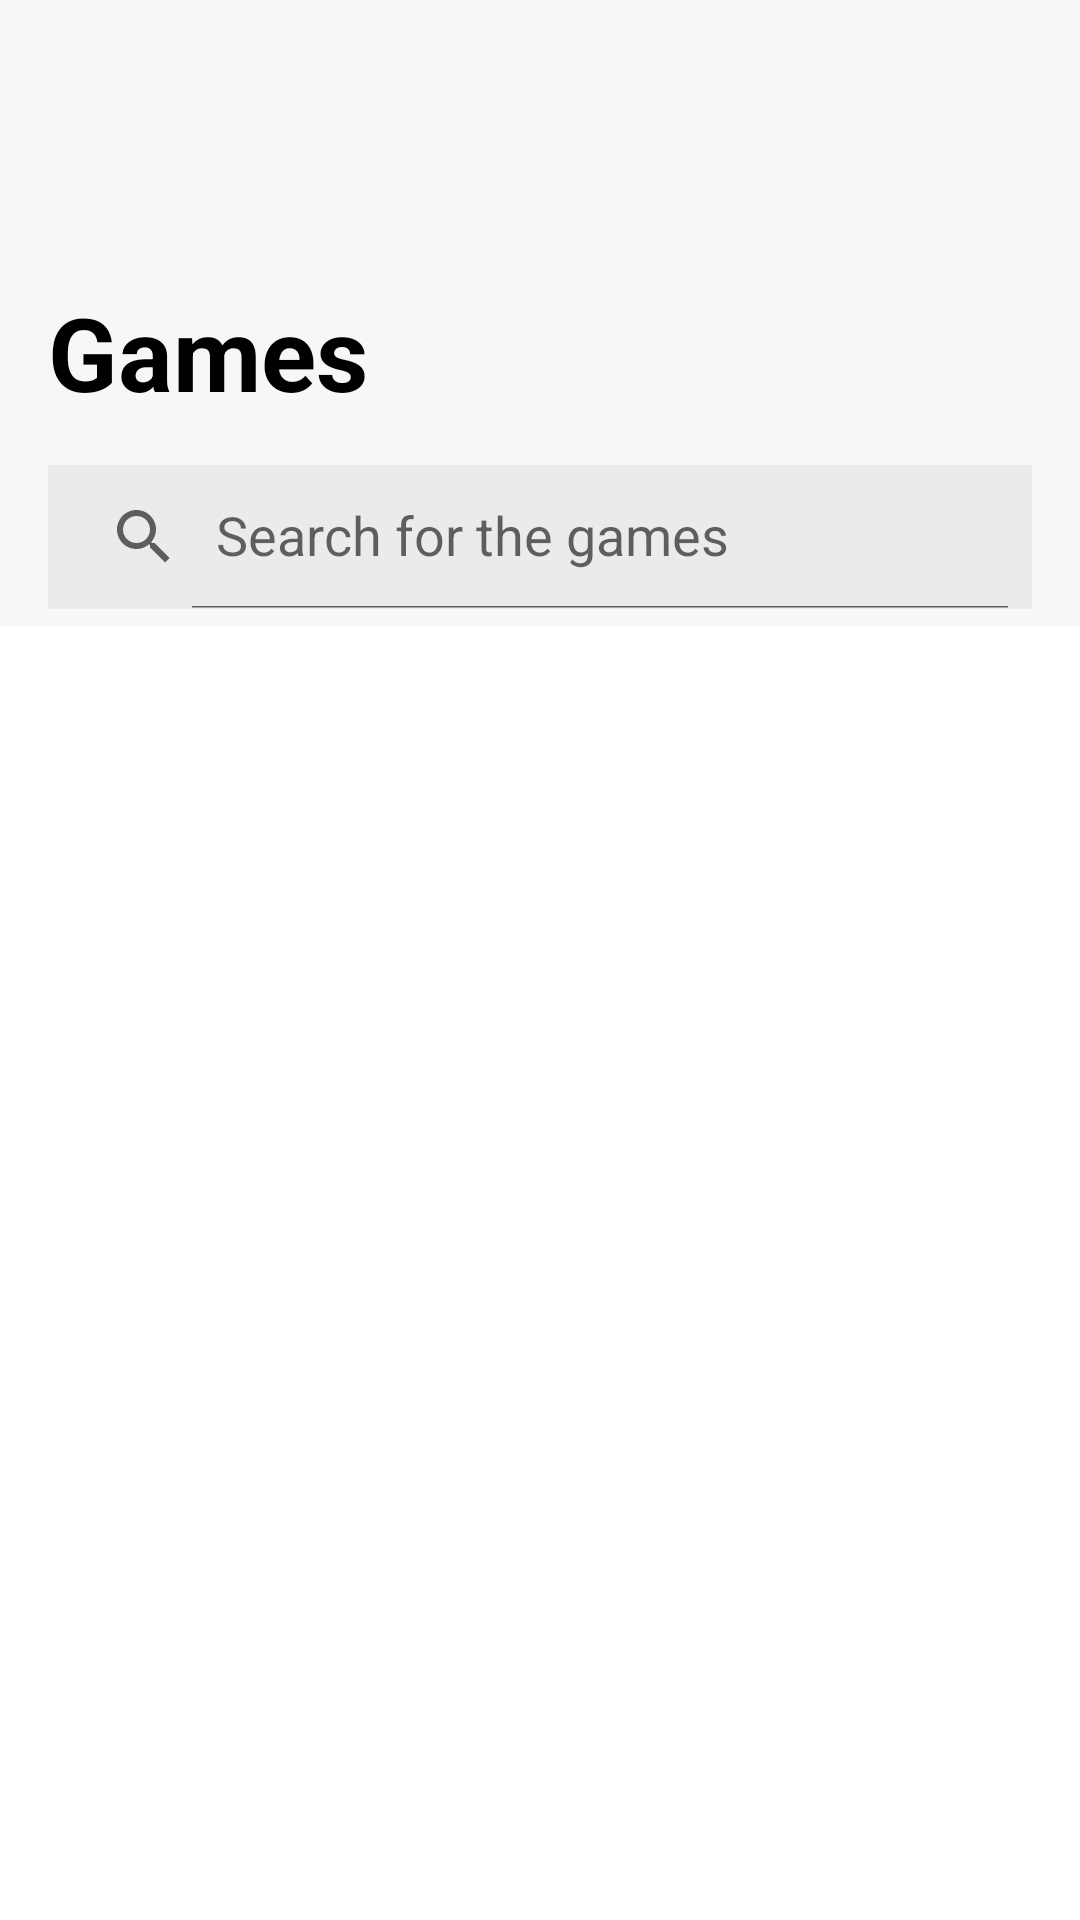

The Android layout XML behind this screen, and the referenced resources:
<!-- AndroidManifest.xml: application theme Theme.MidtermProject -->
<!-- res/layout/fragment_games.xml -->
<?xml version="1.0" encoding="utf-8"?>
<LinearLayout xmlns:android="http://schemas.android.com/apk/res/android"
    xmlns:app="http://schemas.android.com/apk/res-auto"
    xmlns:tools="http://schemas.android.com/tools"
    android:layout_width="match_parent"
    android:layout_height="match_parent"
    android:background="#EBF8F8F8"
    android:orientation="vertical"
    tools:context=".view.Games">

    <TextView
        android:id="@+id/header_title1"
        android:layout_width="match_parent"
        android:layout_height="140dp"
        android:layout_marginStart="16dp"
        android:layout_marginBottom="9dp"
        android:background="#EBF8F8F8"
        android:gravity="bottom"
        android:text="Games"
        android:textColor="#000000"
        android:singleLine="true"
        android:textSize="34sp"
        android:textStyle="bold" />

    <androidx.appcompat.widget.SearchView
        android:id="@+id/searcher"
        android:layout_width="match_parent"
        android:layout_height="wrap_content"
        android:layout_gravity="start"
        android:layout_marginLeft="16dp"
        android:layout_marginTop="6dp"
        android:layout_marginRight="16dp"
        android:layout_marginBottom="6dp"
        android:background="#1F8E8E93"
        app:iconifiedByDefault="false"
        app:queryHint="Search for the games" />

    <androidx.recyclerview.widget.RecyclerView
        android:id="@+id/recyclerview1"
        android:layout_width="match_parent"
        android:layout_height="match_parent"
        android:background="#ffffff" />
</LinearLayout>
<!-- resources referenced by this layout -->
<resources>
  <style name="Theme.MidtermProject" parent="Theme.MaterialComponents.DayNight.NoActionBar">
          
          <item name="colorPrimary">@color/purple_500</item>
          <item name="colorPrimaryVariant">@color/purple_700</item>
          <item name="colorOnPrimary">@color/white</item>
          
          <item name="colorSecondary">@color/teal_200</item>
          <item name="colorSecondaryVariant">@color/teal_700</item>
          <item name="colorOnSecondary">@color/black</item>
          
          <item name="android:statusBarColor">?attr/colorPrimaryVariant</item>
          
      </style>
  <!-- not gathered from this repository: default colours our renderer supplied (Android Studio template values) -->
  <color name="purple_500">#FF6200EE</color>
  <color name="purple_700">#FF3700B3</color>
  <color name="teal_200">#FF03DAC5</color>
  <color name="teal_700">#FF018786</color>
  <color name="black">#FF000000</color>
  <color name="white">#FFFFFFFF</color>
</resources>
